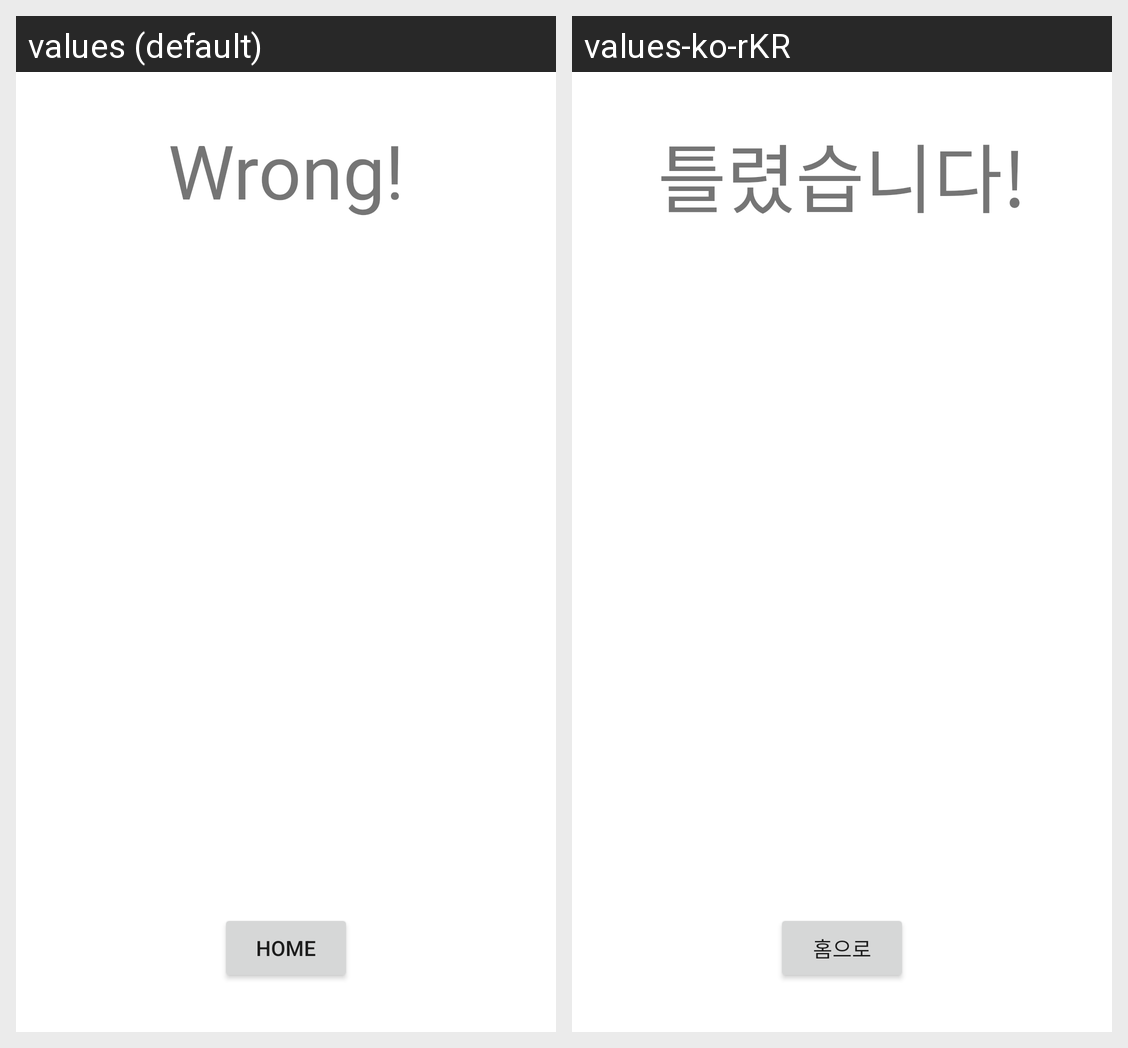

The Android screen above is rendered under two locales of the same app. Produce the string resources it draws, with the default and per-locale values.
Android screen res/layout/fragment_wrong.xml rendered under 2 locales, left to right: values (default), values-ko-rKR. Device: Nexus 5 (rendered at 1080×1920; each locale shown at half size, 540×960, under a caption strip naming it); theme Theme.Study_lab_realwear.
Strings drawn on this screen, with the default value and each locale's value (text and hints the layout hard-codes, and strings that could not be matched under every locale, appear in the picture but are not listed):

tv_wrong
  values: Wrong!
  values-ko-rKR: 틀렸습니다!

bt_home
  values: home
  values-ko-rKR: 홈으로
